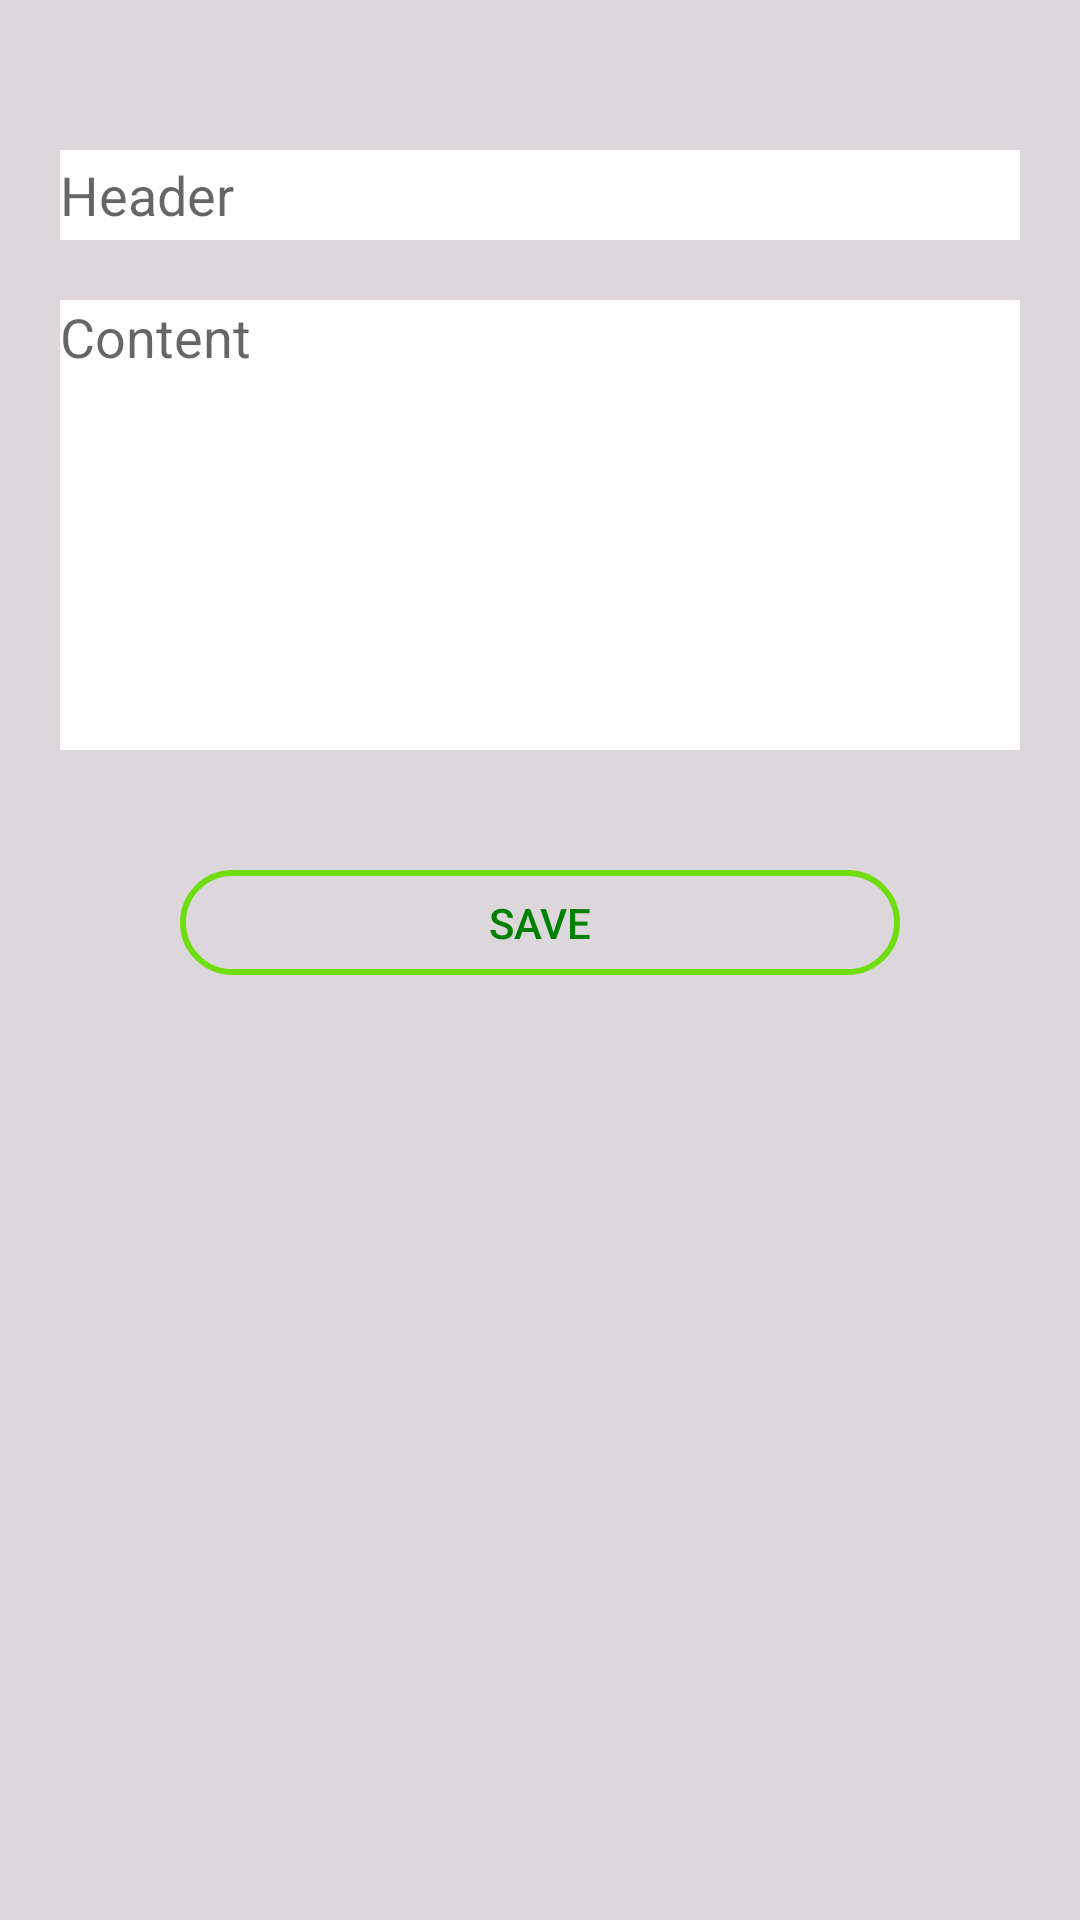

Write the Android layout XML for this screen, with the resource values it uses.
<!-- AndroidManifest.xml: application theme AppTheme -->
<!-- res/layout/activity_create_todo.xml -->
<?xml version="1.0" encoding="utf-8"?>
<LinearLayout xmlns:android="http://schemas.android.com/apk/res/android"
    xmlns:app="http://schemas.android.com/apk/res-auto"
    xmlns:tools="http://schemas.android.com/tools"
    android:layout_width="match_parent"
    android:layout_height="match_parent"
    tools:context=".CreateTodoActivity"
    android:orientation="vertical"
    android:background="#DCD7DB"
    android:padding="20dp"
    android:layout_gravity="center">

    <EditText
        android:id="@+id/todoHeaderEditText"
        android:layout_width="match_parent"
        android:layout_height="30dp"
        android:layout_marginBottom="20dp"
        android:layout_marginTop="30dp"
        android:background="#ffff"
        android:hint="Header"></EditText>


    <EditText
        android:id="@+id/todoContentEditText"
        android:layout_width="match_parent"
        android:layout_height="150dp"
        android:inputType="text|textMultiLine"
        android:gravity="top"
        android:background="#ffff"
        android:lines="8"
        android:maxLines="10"
        android:scrollbars="vertical"
        android:hint="Content"/>

    <Button
        android:id="@+id/saveTodoButton"
        android:layout_width="match_parent"
        android:layout_height="35dp"
        android:layout_marginLeft="40dp"
        android:layout_marginRight="40dp"
        android:layout_marginTop="40dp"
        android:background="@drawable/save_button"
        android:text="Save"
        android:textColor="#008001"/>

</LinearLayout>
<!-- resources referenced by this layout -->
<resources>
  <!-- drawable save_button (drawable) -->
  <selector xmlns:android="http://schemas.android.com/apk/res/android">
      <item android:state_pressed="true" android:drawable="@drawable/save_pressed"/>
      <item android:drawable="@drawable/save_normal" />
  </selector>
  <style name="AppTheme" parent="Theme.AppCompat.Light.DarkActionBar">
          
          <item name="colorPrimary">@color/colorPrimary</item>
          <item name="colorPrimaryDark">@color/colorPrimaryDark</item>
          <item name="colorAccent">@color/colorAccent</item>
      </style>
  <!-- drawable save_pressed (drawable) -->
  <shape xmlns:android="http://schemas.android.com/apk/res/android">
      <solid android:color="#70DD11" />
      <corners android:radius="50dp" />
  
  </shape>
  <!-- drawable save_normal (drawable) -->
  <shape xmlns:android="http://schemas.android.com/apk/res/android">
      <corners android:radius="50dp" />
      <stroke android:width="2dp" android:color="#70DD11"/>
  </shape>
  <color name="colorPrimary">#008577</color>
  <color name="colorPrimaryDark">#00574B</color>
  <color name="colorAccent">#D81B60</color>
</resources>
